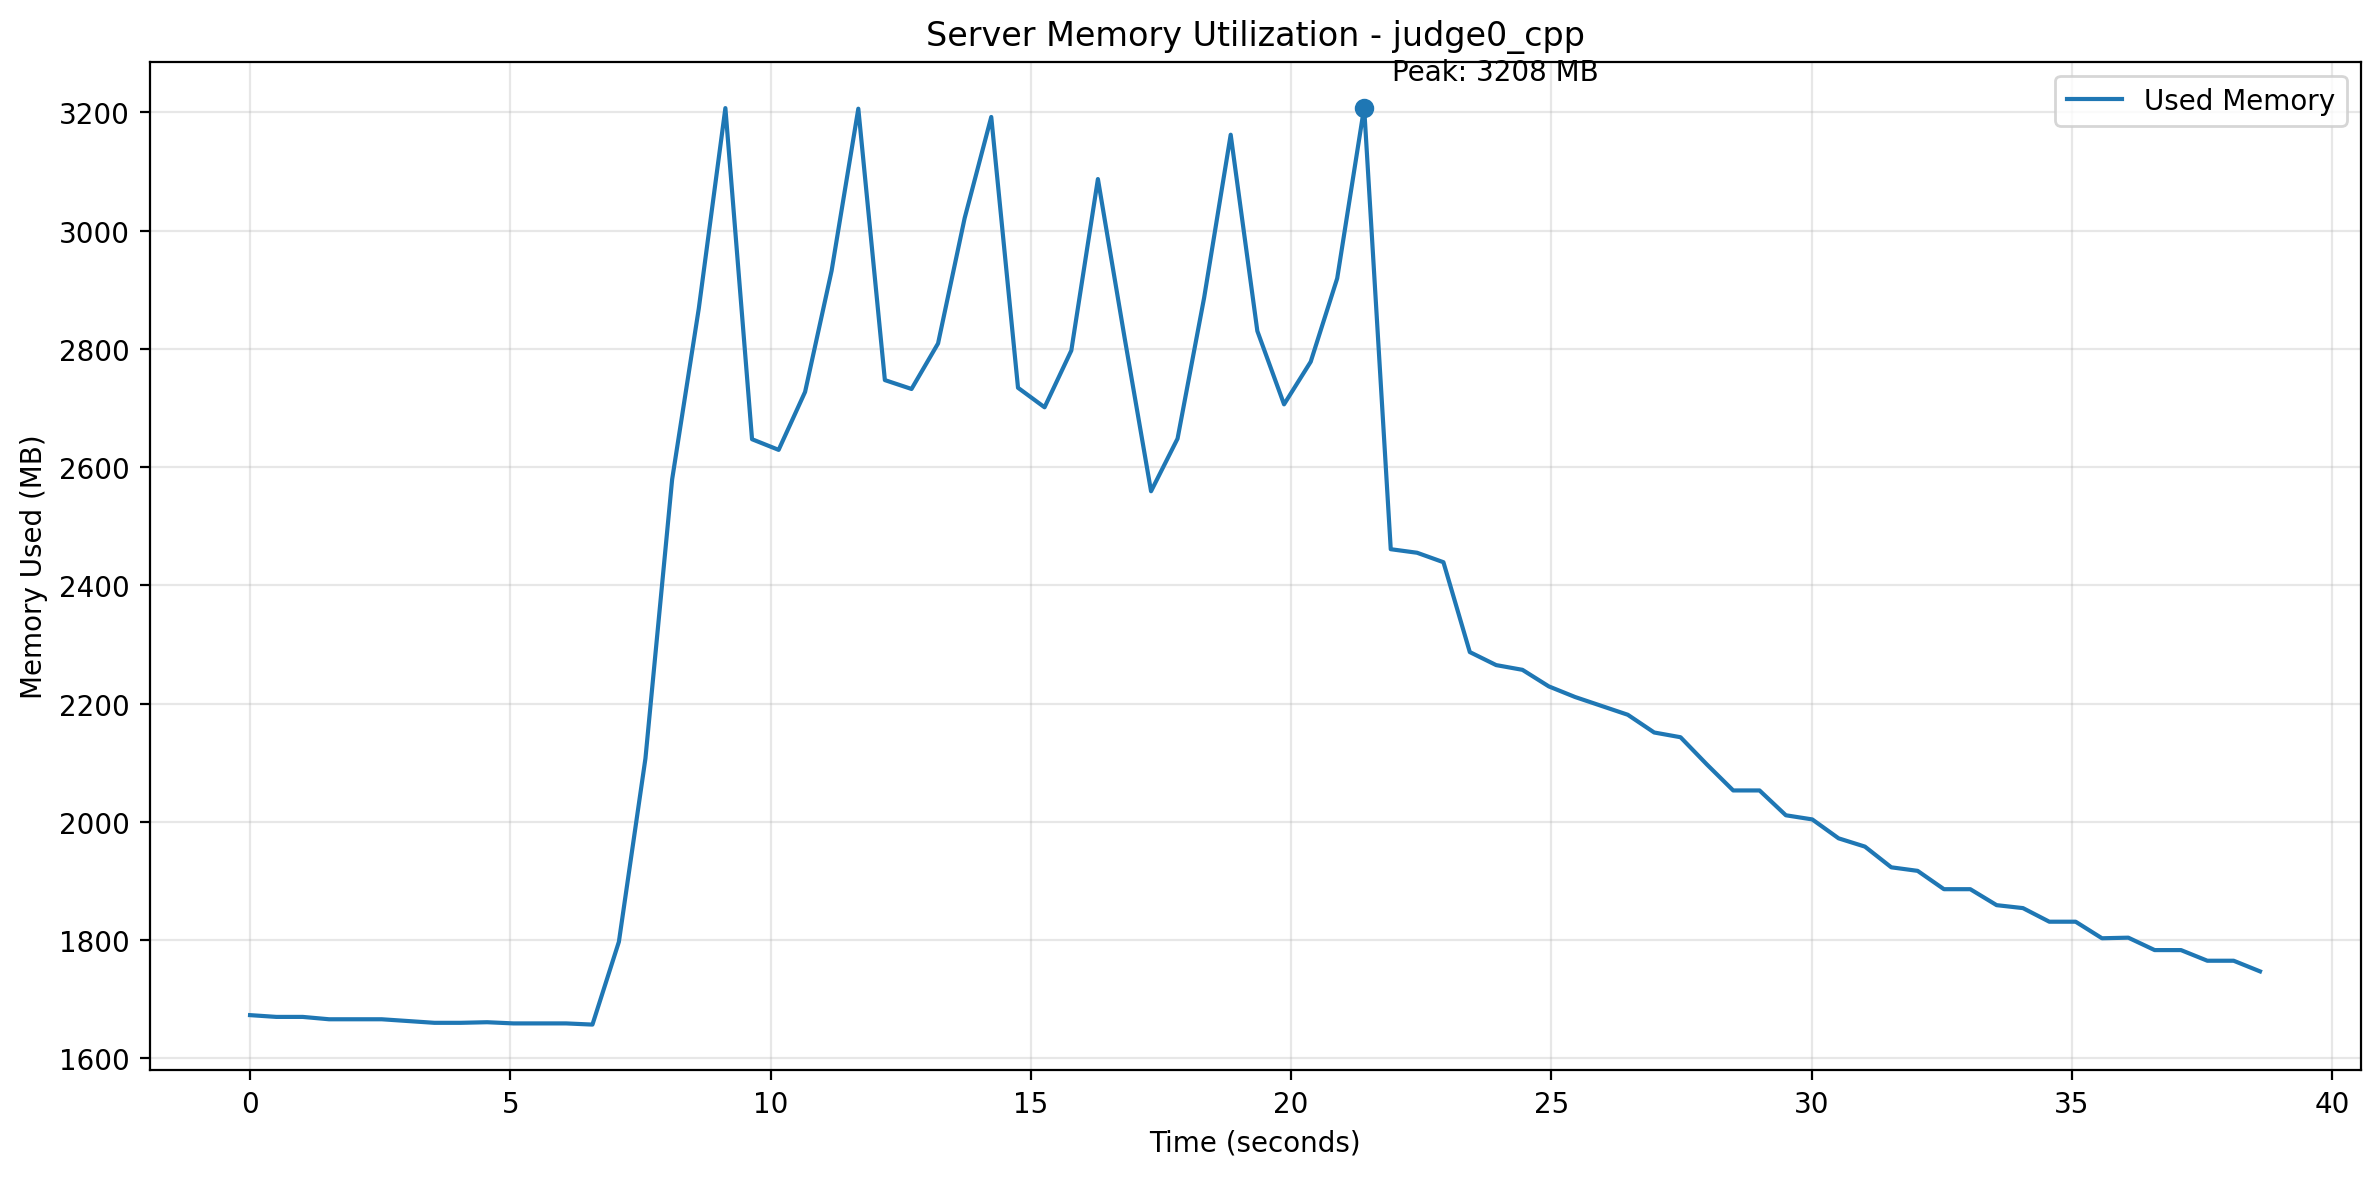

Data behind this chart, as committed beside it:
timestamp_ms, used_mb, free_mb, shared_mb, available_mb, total_mb
1788678021222, 1673, 13013, 40, 13771, 15786
1788678021727, 1670, 13016, 40, 13774, 15786
1788678022234, 1670, 13016, 40, 13774, 15786
1788678022740, 1666, 13020, 40, 13778, 15786
1788678023246, 1666, 13020, 40, 13778, 15786
1788678023752, 1666, 13020, 40, 13778, 15786
1788678024258, 1663, 13024, 40, 13781, 15786
1788678024764, 1660, 13026, 40, 13784, 15786
1788678025270, 1660, 13026, 40, 13783, 15786
1788678025776, 1661, 13025, 40, 13783, 15786
1788678026282, 1659, 13028, 40, 13785, 15786
1788678026788, 1659, 13027, 40, 13784, 15786
1788678027294, 1659, 13027, 40, 13784, 15786
1788678027800, 1657, 13029, 40, 13786, 15786
1788678028308, 1797, 12887, 40, 13647, 15786
1788678028818, 2107, 12575, 40, 13337, 15786
1788678029331, 2579, 12100, 40, 12864, 15786
1788678029843, 2868, 11810, 40, 12575, 15786
1788678030354, 3207, 11472, 40, 12236, 15786
1788678030866, 2647, 12031, 40, 12796, 15786
1788678031377, 2629, 12049, 40, 12814, 15786
1788678031885, 2727, 11951, 40, 12716, 15786
1788678032395, 2932, 11747, 40, 12511, 15786
1788678032908, 3206, 11472, 40, 12237, 15786
1788678033418, 2747, 11932, 40, 12697, 15786
1788678033930, 2732, 11947, 40, 12711, 15786
1788678034440, 2809, 11869, 40, 12634, 15786
1788678034951, 3021, 11658, 40, 12423, 15786
1788678035462, 3192, 11487, 40, 12252, 15786
1788678035976, 2734, 11945, 40, 12709, 15786
1788678036486, 2701, 11977, 40, 12742, 15786
1788678037000, 2797, 11882, 40, 12647, 15786
1788678037511, 3087, 11591, 40, 12356, 15786
1788678038019, 2821, 11857, 40, 12622, 15786
1788678038532, 2559, 12119, 40, 12884, 15786
1788678039041, 2648, 12031, 40, 12796, 15786
1788678039551, 2886, 11792, 40, 12557, 15786
1788678040062, 3162, 11516, 40, 12281, 15786
1788678040574, 2830, 11847, 40, 12613, 15786
1788678041087, 2706, 11973, 40, 12737, 15786
1788678041599, 2778, 11900, 40, 12665, 15786
1788678042108, 2919, 11759, 40, 12524, 15786
1788678042626, 3208, 11470, 40, 12235, 15786
1788678043137, 2461, 12218, 40, 12982, 15786
1788678043643, 2455, 12224, 40, 12988, 15786
1788678044149, 2439, 12239, 40, 13004, 15786
1788678044656, 2287, 12391, 40, 13156, 15786
1788678045162, 2265, 12414, 40, 13179, 15786
1788678045667, 2257, 12422, 40, 13186, 15786
1788678046173, 2229, 12449, 40, 13214, 15786
1788678046679, 2211, 12467, 40, 13232, 15786
1788678047185, 2196, 12483, 40, 13247, 15786
1788678047691, 2181, 12498, 40, 13262, 15786
1788678048198, 2151, 12528, 40, 13292, 15786
1788678048704, 2143, 12536, 40, 13300, 15786
1788678049210, 2097, 12582, 40, 13346, 15786
1788678049716, 2053, 12626, 40, 13391, 15786
1788678050222, 2053, 12626, 40, 13391, 15786
1788678050728, 2011, 12668, 40, 13432, 15786
1788678051235, 2004, 12674, 40, 13439, 15786
... 17 more rows
